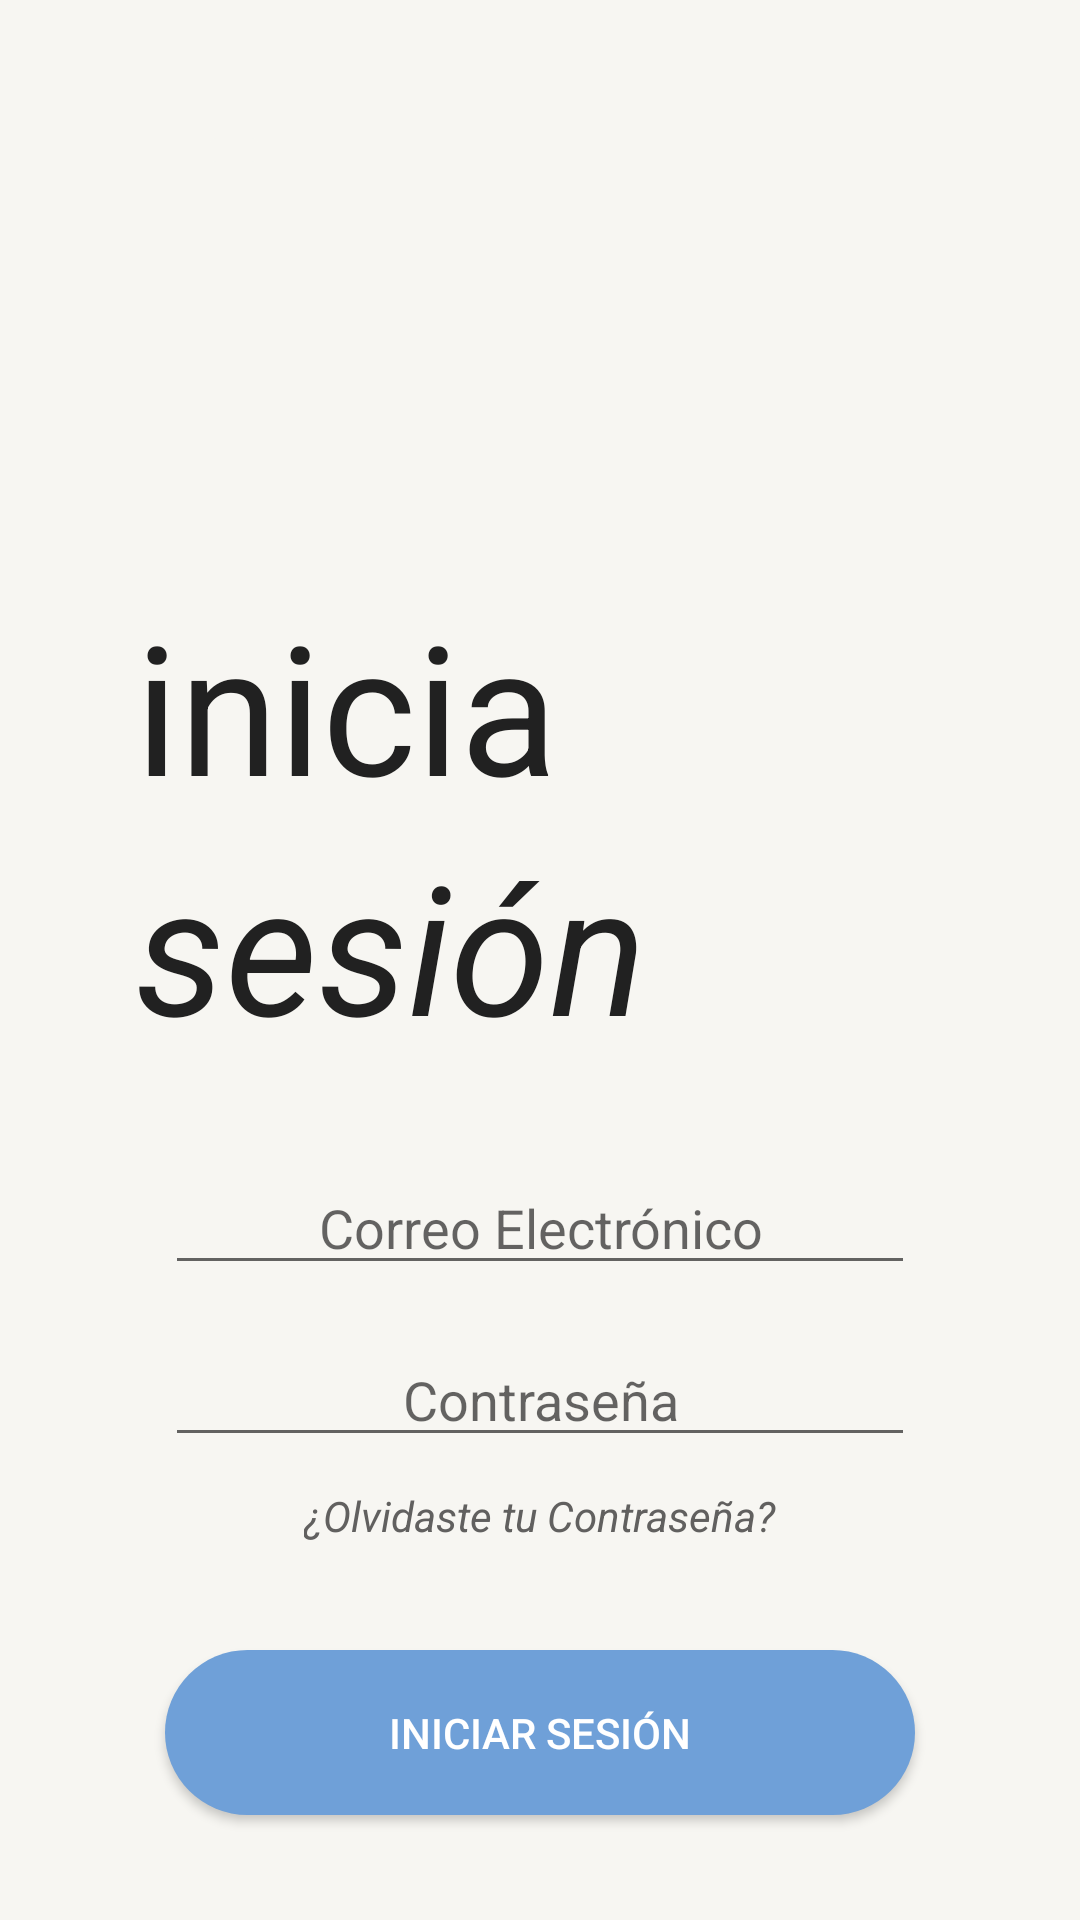

Write the Android layout XML for this screen, with the resource values it uses.
<!-- AndroidManifest.xml: application theme Theme.TheDot -->
<!-- res/layout/activity_login.xml -->
<?xml version="1.0" encoding="utf-8"?>
<androidx.constraintlayout.widget.ConstraintLayout xmlns:android="http://schemas.android.com/apk/res/android"
    xmlns:app="http://schemas.android.com/apk/res-auto"
    xmlns:tools="http://schemas.android.com/tools"
    android:id="@+id/layout"
    android:layout_width="match_parent"
    android:layout_height="match_parent"
    android:background="@color/light_brown"
    tools:context=".login">

    <ImageView
        android:id="@+id/img_trazado"
        android:layout_width="wrap_content"
        android:layout_height="wrap_content"
        android:layout_marginTop="16dp"
        android:contentDescription="@string/trazado"
        app:layout_constraintEnd_toEndOf="parent"
        app:layout_constraintStart_toStartOf="parent"
        app:layout_constraintTop_toTopOf="parent"
        app:srcCompat="@drawable/simbolo_xdpi_04" />

    <ImageButton
        android:id="@+id/btn_lg_back"
        android:layout_width="wrap_content"
        android:layout_height="wrap_content"
        android:layout_marginStart="8dp"
        android:layout_marginTop="40dp"
        android:layout_marginEnd="32dp"
        android:contentDescription="@string/atras"
        android:backgroundTint="@color/light_brown"
        app:layout_constraintEnd_toStartOf="@+id/img_trazado"
        app:layout_constraintStart_toStartOf="parent"
        app:layout_constraintTop_toTopOf="parent"
        app:srcCompat="@drawable/regresar_mdpi_02" />

    <TextView
        android:id="@+id/tv_inicia"
        android:layout_width="wrap_content"
        android:layout_height="wrap_content"
        android:layout_marginStart="45dp"
        android:layout_marginTop="135dp"
        android:text="@string/inicia"
        android:textColor="@color/dark_gray"
        android:textSize="60sp"
        app:layout_constraintStart_toStartOf="parent"
        app:layout_constraintTop_toBottomOf="@+id/btn_lg_back" />

    <TextView
        android:id="@+id/tv_sesion"
        android:layout_width="wrap_content"
        android:layout_height="wrap_content"
        android:layout_marginStart="45dp"
        android:text="@string/sesion"
        android:textColor="@color/dark_gray"
        android:textSize="60sp"
        android:textStyle="italic"
        app:layout_constraintStart_toStartOf="parent"
        app:layout_constraintTop_toBottomOf="@+id/tv_inicia" />

    <EditText
        android:id="@+id/et_correo"
        android:layout_width="250dp"
        android:layout_height="wrap_content"
        android:layout_marginTop="32dp"
        android:ems="10"
        android:inputType="textEmailAddress"
        app:layout_constraintEnd_toEndOf="parent"
        app:layout_constraintStart_toStartOf="parent"
        app:layout_constraintTop_toBottomOf="@+id/tv_sesion"
        android:hint="@string/email"
        android:textAlignment="center"/>

    <EditText
        android:id="@+id/et_contrasenia"
        android:layout_width="250dp"
        android:layout_height="wrap_content"
        android:layout_marginTop="16dp"
        android:ems="10"
        android:inputType="textPassword"
        app:layout_constraintEnd_toEndOf="parent"
        app:layout_constraintStart_toStartOf="parent"
        app:layout_constraintTop_toBottomOf="@+id/et_correo"
        android:hint="@string/password"
        android:textAlignment="center" />

    <TextView
        android:id="@+id/tv_olvidasteContra"
        android:layout_width="wrap_content"
        android:layout_height="wrap_content"
        android:layout_marginTop="10dp"
        android:text="@string/olvidaste_contra"
        android:textStyle="italic"
        android:textColor="@color/gray"
        app:layout_constraintEnd_toEndOf="parent"
        app:layout_constraintStart_toStartOf="parent"
        app:layout_constraintTop_toBottomOf="@+id/et_contrasenia" />

    <Button
        android:id="@+id/btn_lg_iniciarSesion"
        android:layout_width="250dp"
        android:layout_height="55dp"
        android:background="@drawable/boton_redondo"
        android:backgroundTint="@color/light_blue"
        android:text="@string/iniciarSesion"
        android:textColor="@color/white"
        app:layout_constraintBottom_toBottomOf="parent"
        app:layout_constraintEnd_toEndOf="parent"
        app:layout_constraintStart_toStartOf="parent"
        app:layout_constraintTop_toBottomOf="@+id/tv_olvidasteContra" />

</androidx.constraintlayout.widget.ConstraintLayout>
<!-- resources referenced by this layout -->
<resources>
  <color name="dark_gray">#212121</color>
  <color name="gray">#61605F</color>
  <color name="light_blue">#6FA0D8</color>
  <color name="light_brown">#f7f6f2</color>
  <color name="white">#FFFFFFFF</color>
  <!-- drawable boton_redondo (drawable) -->
  <selector xmlns:android="http://schemas.android.com/apk/res/android" >
      <item >
          <shape android:shape="rectangle"  >
              <corners android:radius="50dip" />
              <solid android:color="@color/light_blue" />
          </shape>
      </item>
  </selector>
  <string name="atras">Atras</string>
  <string name="email">Correo Electrónico</string>
  <string name="inicia">inicia</string>
  <string name="iniciarSesion">Iniciar Sesión</string>
  <string name="olvidaste_contra">¿Olvidaste tu Contraseña?</string>
  <string name="password">Contraseña</string>
  <string name="sesion">sesión</string>
  <string name="trazado">trazado</string>
  <style name="Theme.TheDot" parent="Theme.AppCompat.DayNight.NoActionBar">
          
          <item name="colorPrimary">@color/purple_500</item>
          <item name="colorPrimaryVariant">@color/purple_700</item>
          <item name="colorOnPrimary">@color/white</item>
          
          <item name="colorSecondary">@color/teal_200</item>
          <item name="colorSecondaryVariant">@color/teal_700</item>
          <item name="colorOnSecondary">@color/black</item>
          
          <item name="android:statusBarColor" tools:targetApi="l">?attr/colorPrimaryVariant</item>
          
      </style>
  <color name="purple_500">#FF6200EE</color>
  <color name="purple_700">#FF3700B3</color>
  <color name="teal_200">#13D8C5</color>
  <color name="teal_700">#FF018786</color>
  <color name="black">#FF000000</color>
</resources>
